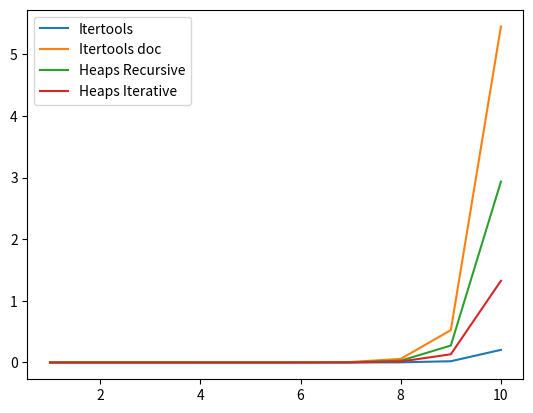

Reproduce this figure in Python.
%matplotlib inline
from matplotlib.pyplot import plot, legend

import itertools
from time import time
import sys
sys.setrecursionlimit(10000)

# Recursive implementation of Heap's algorithm
def recursive_permute(L):
    yield from recursive_heap_permute(L, len(L))
    
def recursive_heap_permute(L, length):
    if length <= 1:
        yield L
    else:
        length -= 1
        for i in range(length):
            yield from recursive_heap_permute(L, length)
            if length % 2:
                L[i], L[length] = L[length], L[i]
            else:
                L[0], L[length] = L[length], L[0]
        yield from recursive_heap_permute(L, length)

# Iterative implementation of Heap's algorithm
def iterative_permute(L):
    yield L
    stack = [(0, i) for i in range(len(L) - 1, 0, -1)]
    while stack:
        low, high = stack.pop()
        if high % 2:
            L[low], L[high] = L[high], L[low]
        else:
            L[0], L[high] = L[high], L[0]
        yield L
        if low + 1 != high:
            stack.append((low + 1, high))
        for i in range(high - 1, 0, -1):
            stack.append((0, i))

# As documentated in the itertools module for its permutations() function.
def permutations(iterable, r=None):
    pool = tuple(iterable)
    n = len(pool)
    r = n if r is None else r
    indices = list(range(n))
    cycles = list(range(n-r+1, n+1)[::-1])
    yield tuple(pool[i] for i in indices[:r])
    while n:
        for i in reversed(range(r)):
            cycles[i] -= 1
            if cycles[i] == 0:
                indices[i:] = indices[i+1:] + indices[i:i+1]
                cycles[i] = n - i
            else:
                j = cycles[i]
                indices[i], indices[-j] = indices[-j], indices[i]
                yield tuple(pool[i] for i in indices[:r])
                break
        else:
            return


data = [], [], [], []
for i in range(1, 11):
    L = list(range(i))
    before = time()
    for _ in itertools.permutations(L):
        pass
    after = time()
    data[0].append((i, after - before))

    L = list(range(i))
    before = time()
    for _ in permutations(L):
        pass
    after = time()
    data[1].append((i, after - before))
    
    L = list(range(i))
    before = time()
    for _ in recursive_permute(L):
        list(_)
    after = time()
    data[2].append((i, after - before))

    L = list(range(i))
    before = time()
    for _ in iterative_permute(L):
        list(_)
    after = time()
    data[3].append((i, after - before))

labels = 'Itertools', 'Itertools doc', 'Heaps Recursive', 'Heaps Iterative'
for i in range(4):
    plot(*tuple(zip(*data[i])), label = labels[i])
legend()
print()

